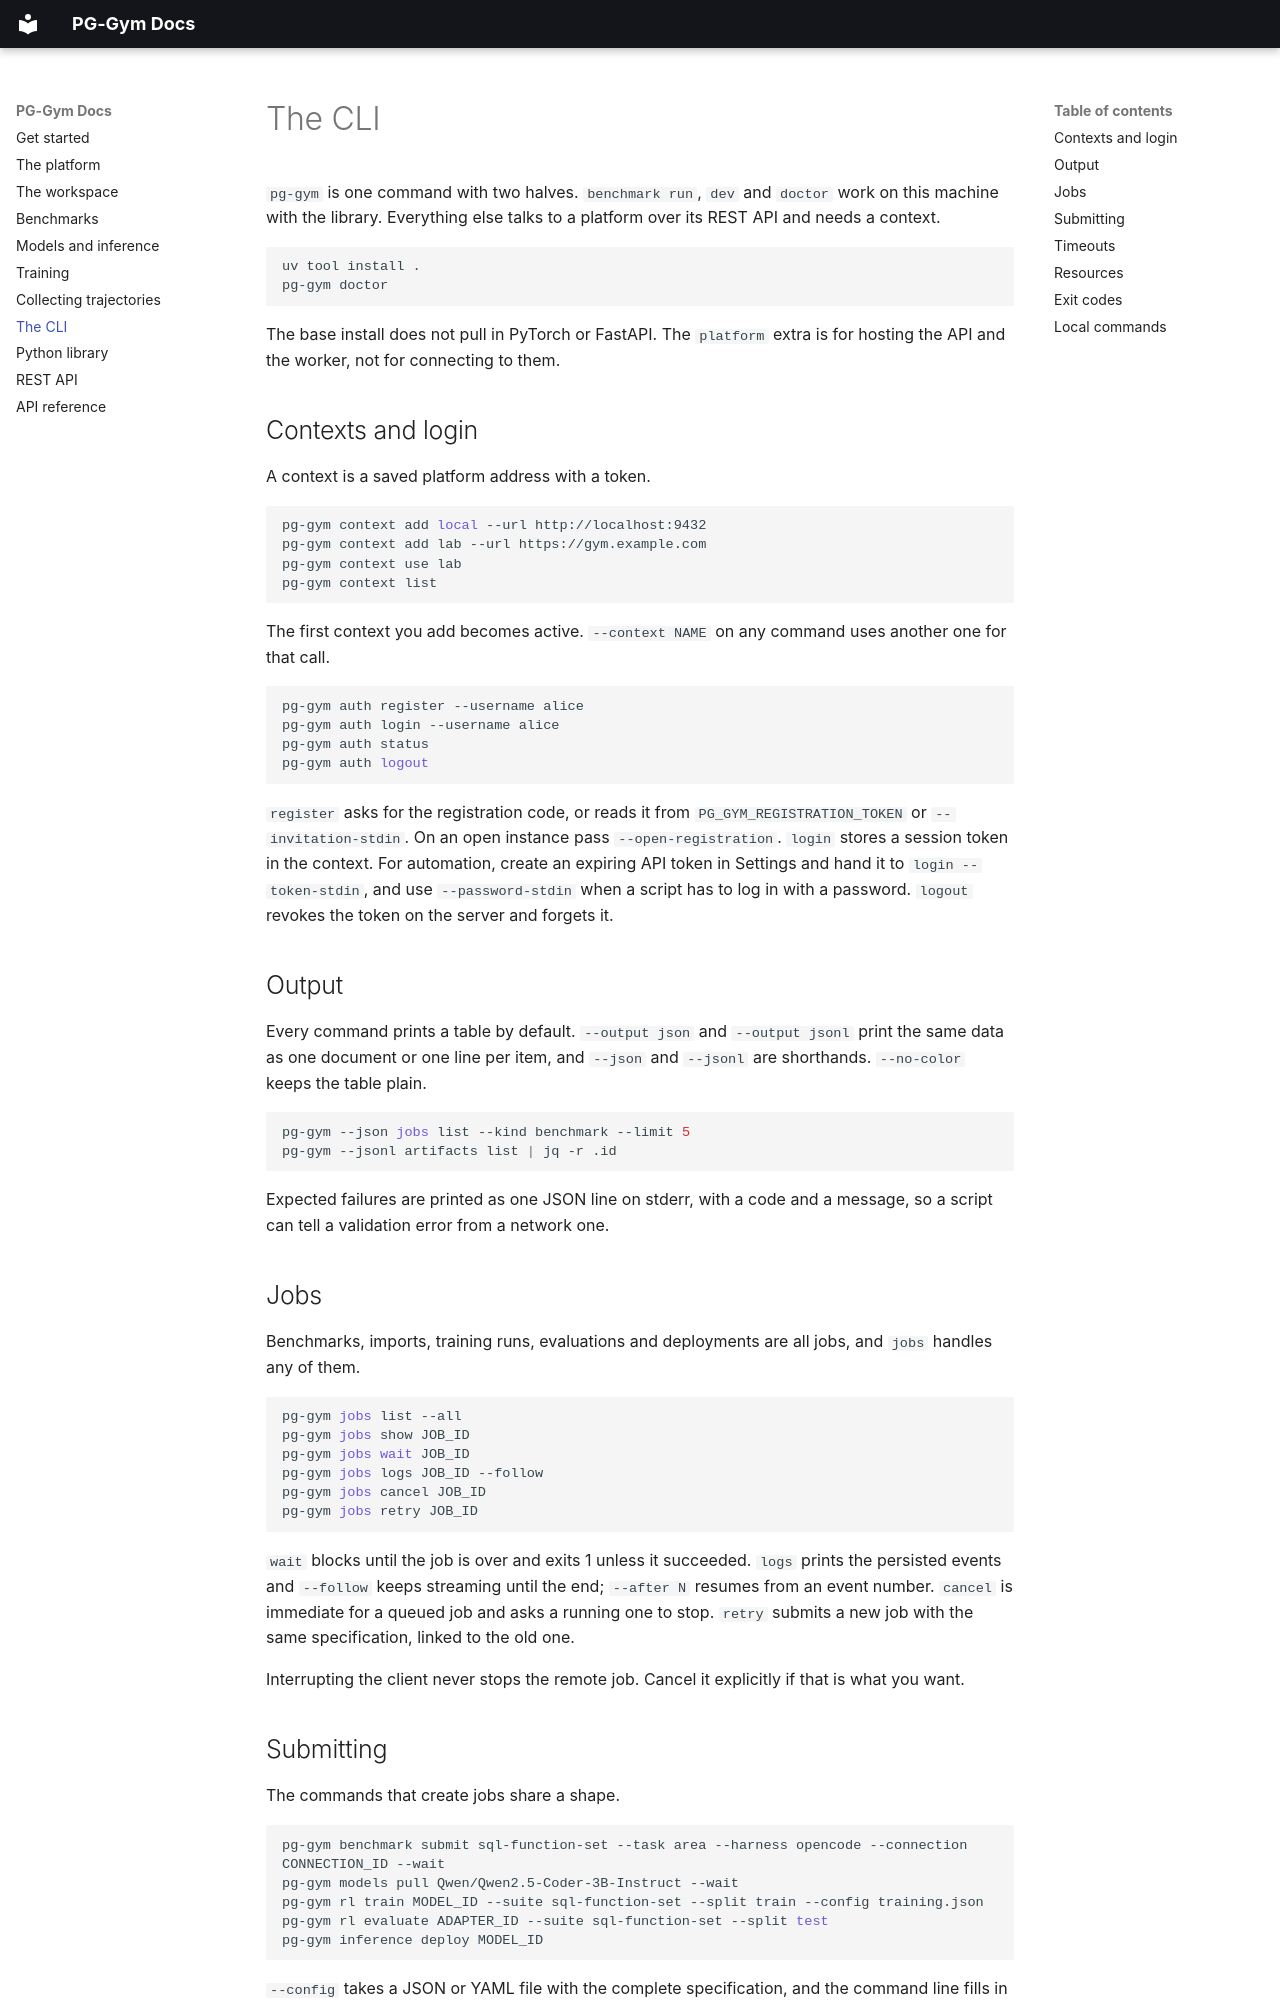

repository: dmitryglhf/pg-gym · page: cli/index.html · generator: mkdocs

# The CLI

`pg-gym` is one command with two halves. `benchmark run`, `dev` and `doctor` work on this machine with the library. Everything else talks to a platform over its REST API and needs a context.

```sh
uv tool install .
pg-gym doctor
```

The base install does not pull in PyTorch or FastAPI. The `platform` extra is for hosting the API and the worker, not for connecting to them.

## Contexts and login

A context is a saved platform address with a token.

```sh
pg-gym context add local --url http://localhost:9432
pg-gym context add lab --url https://gym.example.com
pg-gym context use lab
pg-gym context list
```

The first context you add becomes active. `--context NAME` on any command uses another one for that call.

```sh
pg-gym auth register --username alice
pg-gym auth login --username alice
pg-gym auth status
pg-gym auth logout
```

`register` asks for the registration code, or reads it from `PG_GYM_REGISTRATION_TOKEN` or `--invitation-stdin`. On an open instance pass `--open-registration`. `login` stores a session token in the context. For automation, create an expiring API token in Settings and hand it to `login --token-stdin`, and use `--password-stdin` when a script has to log in with a password. `logout` revokes the token on the server and forgets it.

## Output

Every command prints a table by default. `--output json` and `--output jsonl` print the same data as one document or one line per item, and `--json` and `--jsonl` are shorthands. `--no-color` keeps the table plain.

```sh
pg-gym --json jobs list --kind benchmark --limit 5
pg-gym --jsonl artifacts list | jq -r .id
```

Expected failures are printed as one JSON line on stderr, with a code and a message, so a script can tell a validation error from a network one.

## Jobs

Benchmarks, imports, training runs, evaluations and deployments are all jobs, and `jobs` handles any of them.

```sh
pg-gym jobs list --all
pg-gym jobs show JOB_ID
pg-gym jobs wait JOB_ID
pg-gym jobs logs JOB_ID --follow
pg-gym jobs cancel JOB_ID
pg-gym jobs retry JOB_ID
```

`wait` blocks until the job is over and exits 1 unless it succeeded. `logs` prints the persisted events and `--follow` keeps streaming until the end; `--after N` resumes from an event number. `cancel` is immediate for a queued job and asks a running one to stop. `retry` submits a new job with the same specification, linked to the old one.

Interrupting the client never stops the remote job. Cancel it explicitly if that is what you want.
